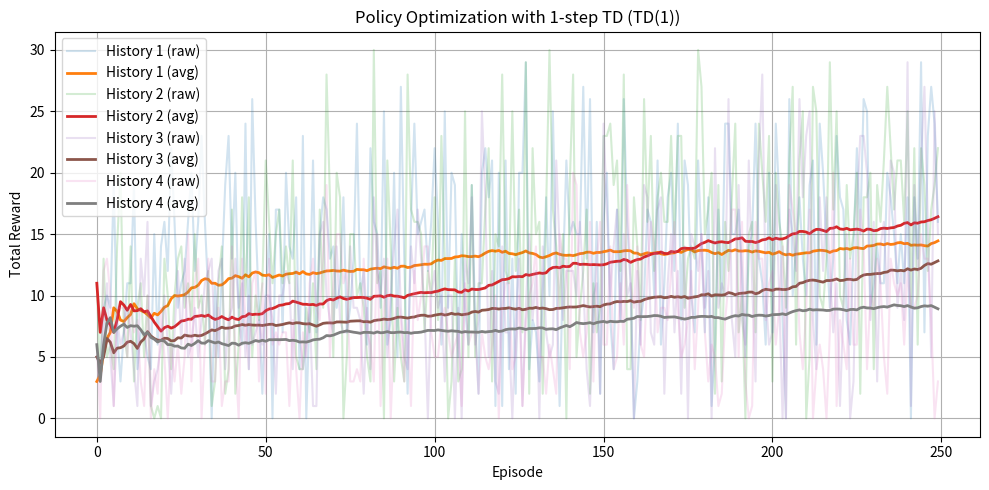
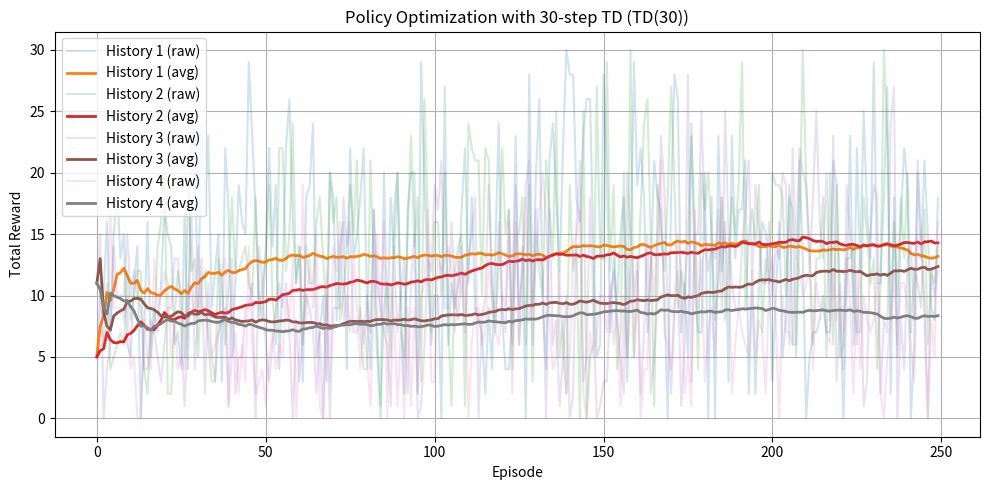

The script that saved these images, in order:
import random
import math
import numpy as np
from collections import deque, defaultdict
import matplotlib.pyplot as plt

# ----- Toy POMDP -----
class ToyPOMDP:
    def __init__(self):
        self.states = [0, 1]
        self.actions = [0, 1]
        self.observations = [0, 1]
        self.state = random.choice(self.states)

    def reset(self):
        self.state = random.choice(self.states)
        return self.observe()

    def observe(self):
        return self.state if random.random() < 0.8 else 1 - self.state

    def step(self, action):
        if random.random() > 0.9:
            self.state = 1 - self.state
        reward = 1 if self.state == 1 and action == 1 else 0
        obs = self.observe()
        return obs, reward

# ----- Softmax Policy -----
def softmax(q_vals, tau=1.0):
    exps = np.exp(np.array(q_vals) / tau)
    return exps / np.sum(exps)

def choose_action(policy_probs):
    return np.random.choice(len(policy_probs), p=policy_probs)

# ----- 1-step TD Learning -----
def train_policy_td1(env, episodes=200, history_len=2, alpha=0.1, beta=0.05, gamma=0.95):
    Q = defaultdict(lambda: [0.0, 0.0])
    policy = defaultdict(lambda: [0.5, 0.5])
    rewards = []
    history = deque(maxlen=history_len)

    for ep in range(episodes):
        obs = env.reset()
        history.clear()
        history.append((None, obs))
        ep_reward = 0

        for t in range(30):
            state = tuple(history)
            pi = softmax(policy[state])
            action = choose_action(pi)
            obs_next, reward = env.step(action)
            ep_reward += reward

            next_state = tuple(list(history)[-history_len+1:] + [(action, obs_next)])
            history.append((action, obs_next))

            td_target = reward + gamma * max(Q[next_state])
            td_error = td_target - Q[state][action]
            Q[state][action] += alpha * td_error

            baseline = sum(policy[state][a] * Q[state][a] for a in range(2))
            for a in range(2):
                grad = (1 if a == action else 0) - pi[a]
                policy[state][a] += beta * grad * (Q[state][action] - baseline)

        rewards.append(ep_reward)
    return rewards

# ----- m-step TD Learning -----
def train_policy_tdm(env, episodes=200, history_len=2, alpha=0.1, beta=0.05, gamma=0.95, m=5):
    Q = defaultdict(lambda: [0.0, 0.0])
    policy = defaultdict(lambda: [0.5, 0.5])
    rewards = []

    for ep in range(episodes):
        obs = env.reset()
        history = deque([(None, obs)], maxlen=history_len)
        trajectory = []

        for t in range(30):
            state = tuple(history)
            pi = softmax(policy[state])
            action = choose_action(pi)
            obs_next, reward = env.step(action)
            next_state = tuple(list(history)[-history_len+1:] + [(action, obs_next)])
            history.append((action, obs_next))
            trajectory.append((state, action, reward, next_state))

        ep_reward = sum(r for (_, _, r, _) in trajectory)
        rewards.append(ep_reward)

        for i in range(len(trajectory)):
            G = 0.0
            for j in range(m):
                if i + j >= len(trajectory): break
                _, _, rj, _ = trajectory[i + j]
                G += (gamma ** j) * rj

            if i + m < len(trajectory):
                s_boot = trajectory[i + m][0]
                G += (gamma ** m) * max(Q[s_boot])

            s, a, _, _ = trajectory[i]
            td_error = G - Q[s][a]
            Q[s][a] += alpha * td_error

            pi = softmax(policy[s])
            baseline = sum(policy[s][a_] * Q[s][a_] for a_ in range(2))
            for a_ in range(2):
                grad = (1 if a_ == a else 0) - pi[a_]
                policy[s][a_] += beta * grad * (Q[s][a] - baseline)

    return rewards

# ----- Plotting -----
def moving_avg(x, w):
    return [np.mean(x[max(0, i - w):i]) for i in range(1, len(x) + 1)]

def plot_comparison(all_curves, title, window=100):
    plt.figure(figsize=(10, 5))
    for h_len, rewards in all_curves.items():
        plt.plot(rewards, alpha=0.2, label=f"History {h_len} (raw)")
        plt.plot(moving_avg(rewards, window), label=f"History {h_len} (avg)", linewidth=2)
    plt.xlabel("Episode")
    plt.ylabel("Total Reward")
    plt.title(title)
    plt.grid(True)
    plt.legend()
    plt.tight_layout()
    plt.show()

# ----- Run Everything -----
env = ToyPOMDP()
history_lengths = [1, 2, 3, 4]

results_td1 = {}
results_tdm = {}

print("Training TD(1)...")
for h in history_lengths:
    results_td1[h] = train_policy_td1(env, history_len=h, episodes=250)

print("Training TD(5)...")
for h in history_lengths:
    results_tdm[h] = train_policy_tdm(env, history_len=h, m=30, episodes=250)

plot_comparison(results_td1, "Policy Optimization with 1-step TD (TD(1))")
plot_comparison(results_tdm, "Policy Optimization with 30-step TD (TD(30))")
